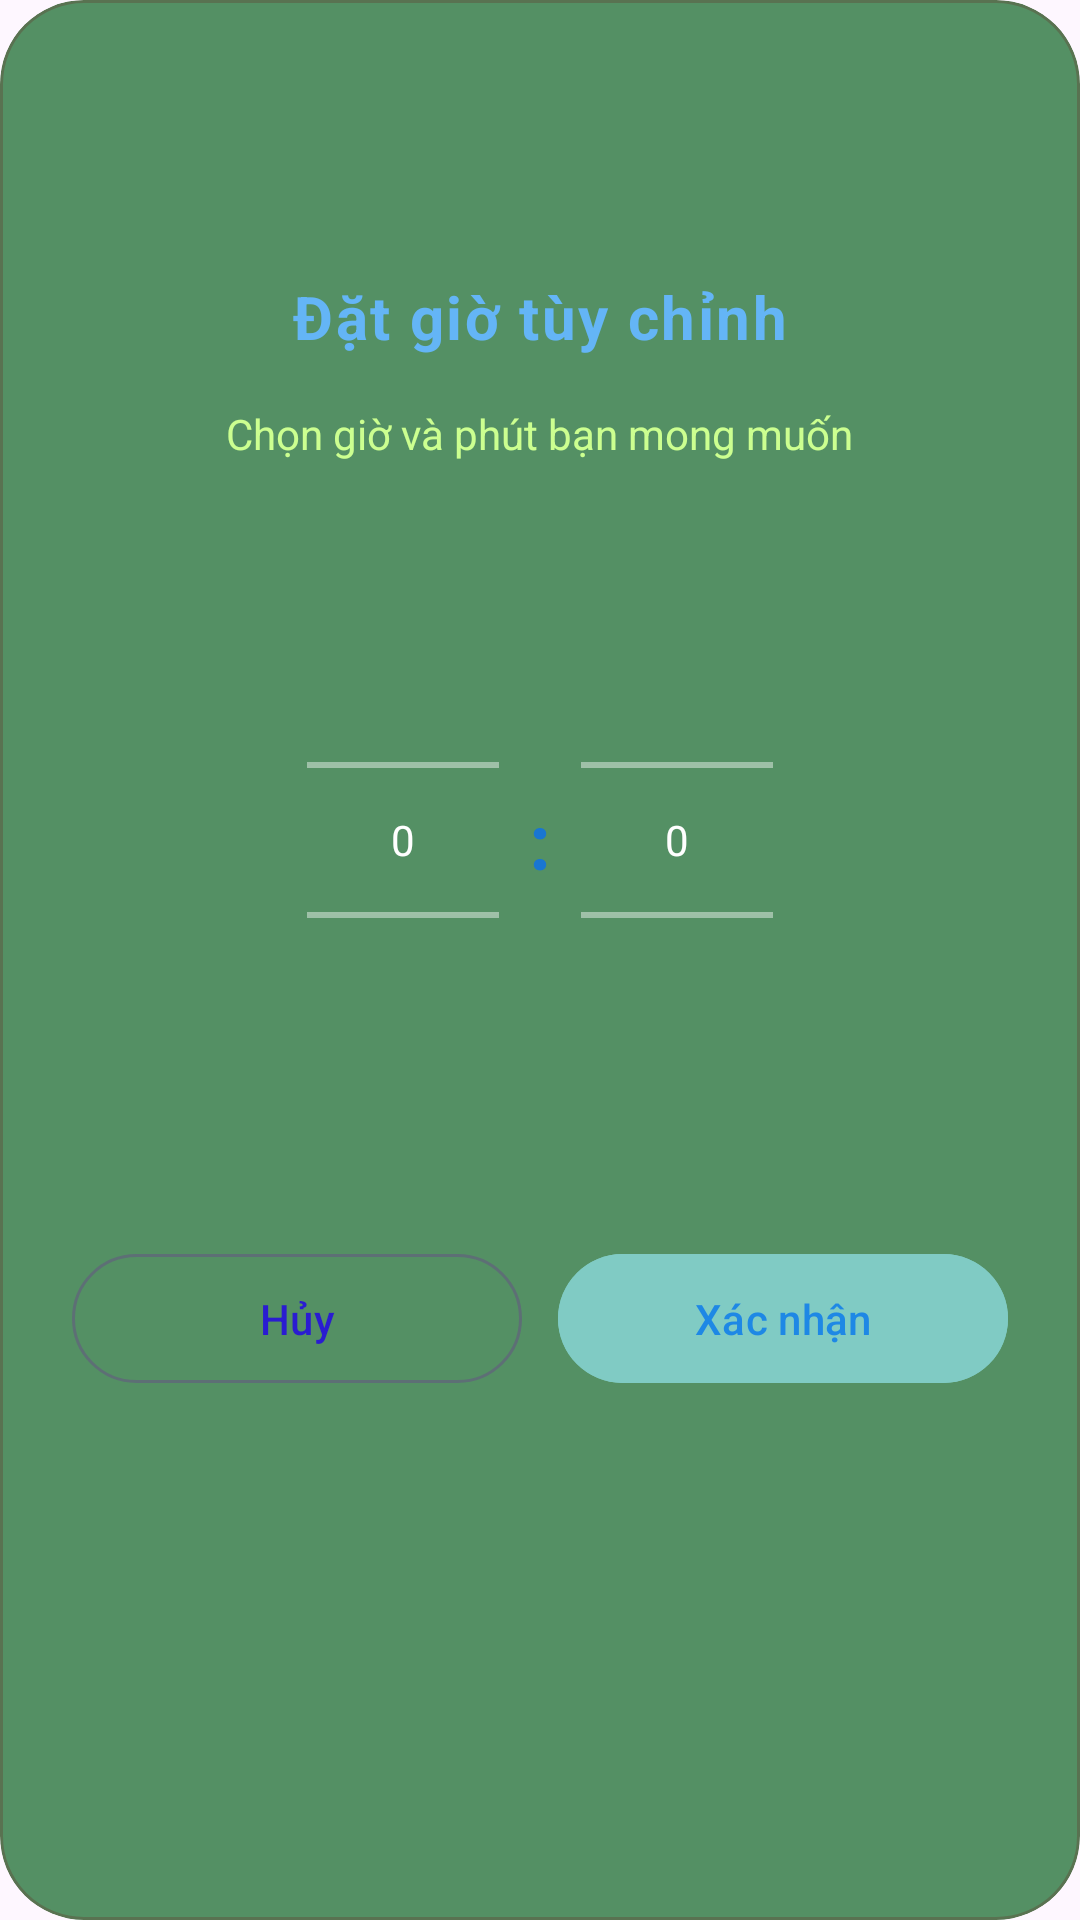

The Android layout XML behind this screen, and the referenced resources:
<!-- AndroidManifest.xml: application theme Theme.HearthHome -->
<!-- res/layout/dialog_custom_time.xml -->
<?xml version="1.0" encoding="utf-8"?>
<com.google.android.material.card.MaterialCardView
    xmlns:android="http://schemas.android.com/apk/res/android"
    xmlns:app="http://schemas.android.com/apk/res-auto"
    android:layout_width="match_parent"
    android:layout_height="wrap_content"
    android:layout_margin="20dp"
    app:cardCornerRadius="28dp"
    app:cardElevation="0dp"
    app:cardBackgroundColor="#549064"
    app:strokeWidth="1dp"
    app:strokeColor="#406A1818">

    <LinearLayout
        android:layout_width="match_parent"
        android:layout_height="wrap_content"
        android:orientation="vertical"
        android:gravity="center_horizontal"
        android:padding="24dp">

        
        <LinearLayout
            android:layout_width="wrap_content"
            android:layout_height="wrap_content"
            android:orientation="vertical"
            android:gravity="center"
            android:paddingBottom="16dp">

            <ImageView
                android:layout_width="56dp"
                android:layout_height="56dp"
                android:src="@drawable/ic_time"
                android:contentDescription="Timer Icon"
                app:tint="@color/red_300" />

            <TextView
                android:id="@+id/tvTitle"
                android:layout_width="wrap_content"
                android:layout_height="wrap_content"
                android:text="Đặt giờ tùy chỉnh"
                android:textSize="20sp"
                android:textStyle="bold"
                android:textColor="@color/blue_300"
                android:letterSpacing="0.04"
                android:paddingTop="12dp"/>
        </LinearLayout>

        
        <TextView
            android:id="@+id/tvSubtitle"
            android:layout_width="wrap_content"
            android:layout_height="wrap_content"
            android:text="Chọn giờ và phút bạn mong muốn"
            android:textSize="14sp"
            android:textColor="#CCFF90"
            android:paddingBottom="20dp" />

        
        <LinearLayout
            android:id="@+id/timePickerLayout"
            android:layout_width="match_parent"
            android:layout_height="wrap_content"
            android:orientation="horizontal"
            android:gravity="center"
            android:paddingVertical="16dp"
            android:paddingHorizontal="20dp">

            <NumberPicker
                android:id="@+id/npHour"
                android:layout_width="wrap_content"
                android:layout_height="wrap_content"
                android:theme="@style/NumberPickerTheme.Light.Minimal"/>

            <TextView
                android:layout_width="wrap_content"
                android:layout_height="wrap_content"
                android:text=":"
                android:textSize="26sp"
                android:textStyle="bold"
                android:paddingHorizontal="10dp"
                android:textColor="@color/blue_700"/>

            <NumberPicker
                android:id="@+id/npMinute"
                android:layout_width="wrap_content"
                android:layout_height="wrap_content"
                android:theme="@style/NumberPickerTheme.Light.Minimal"/>
        </LinearLayout>

        
        <LinearLayout
            android:layout_width="match_parent"
            android:layout_height="wrap_content"
            android:orientation="horizontal"
            android:layout_marginTop="28dp"
            android:weightSum="2">

            <com.google.android.material.button.MaterialButton
                android:id="@+id/btnCancelCustomTime"
                style="@style/Widget.Material3.Button.OutlinedButton"
                android:layout_width="0dp"
                android:layout_height="wrap_content"
                android:layout_weight="1"
                android:text="Hủy"
                android:textColor="#2A1CD1"
                app:strokeColor="#40790FA6"
                app:cornerRadius="24dp"
                android:paddingVertical="12dp"/>

            <com.google.android.material.button.MaterialButton
                android:id="@+id/btnSetCustomTime"
                style="@style/Widget.Material3.Button.TonalButton"
                android:layout_width="0dp"
                android:layout_height="wrap_content"
                android:layout_weight="1"
                android:text="Xác nhận"
                android:textColor="@color/blue_600"
                android:backgroundTint="@color/teal_200"
                app:cornerRadius="24dp"
                android:layout_marginStart="12dp"
                android:paddingVertical="12dp"/>
        </LinearLayout>

    </LinearLayout>
</com.google.android.material.card.MaterialCardView>
<!-- resources referenced by this layout -->
<resources>
  <color name="blue_300">#64B5F6</color>
  <color name="blue_600">#1E88E5</color>
  <color name="blue_700">#1976D2</color>
  <color name="red_300">#E57373</color>
  <color name="teal_200">#80CBC4</color>
  <style name="NumberPickerTheme.Light.Minimal" parent="Theme.Material3.Light.NoActionBar">
          <item name="android:textColorPrimary">#FFFFFF</item> 
          <item name="android:textColorSecondary">#80FFFFFF</item> 
          <item name="android:colorControlNormal">#80FFFFFF</item>
          <item name="android:colorControlActivated">#3DDC84</item> 
          <item name="android:colorAccent">#3DDC84</item>
      </style>
  <style name="Theme.HearthHome" parent="Base.Theme.HearthHome" />
  <style name="Base.Theme.HearthHome" parent="Theme.Material3.DayNight.NoActionBar">
          
          
      </style>
</resources>
